Dataset: processed2 (GitHub, StanvenNg/DSI15_CAPSTONE_PROJ). Classes: industrial style, Scandinavian style.

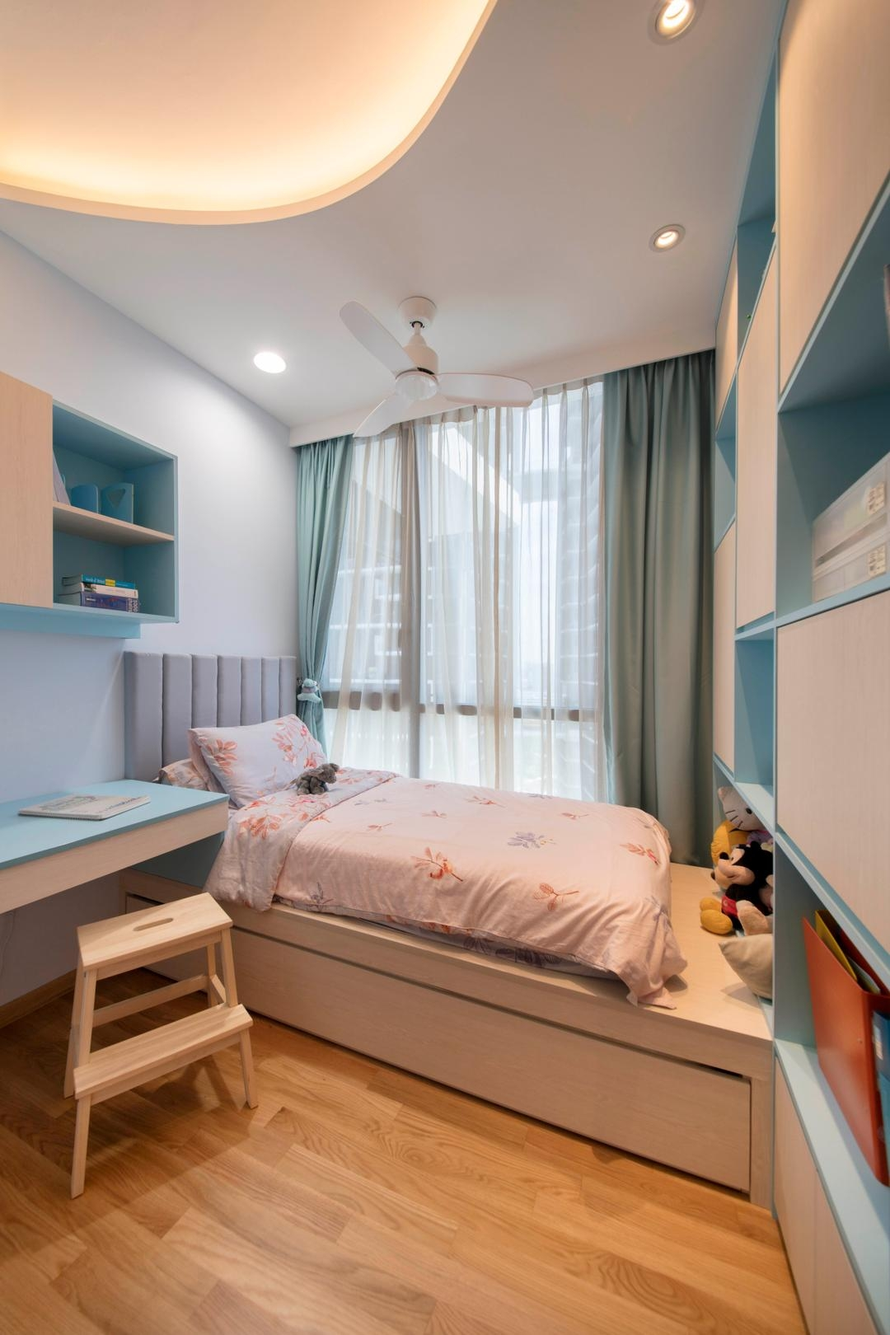
Label: Scandinavian style

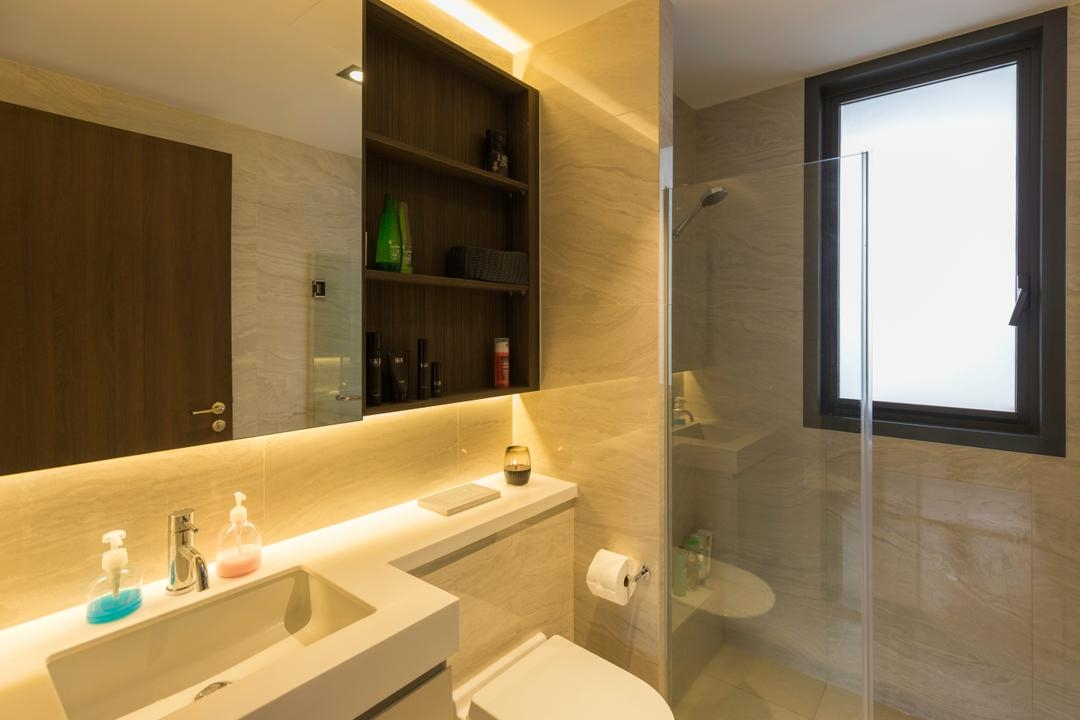
Label: industrial style

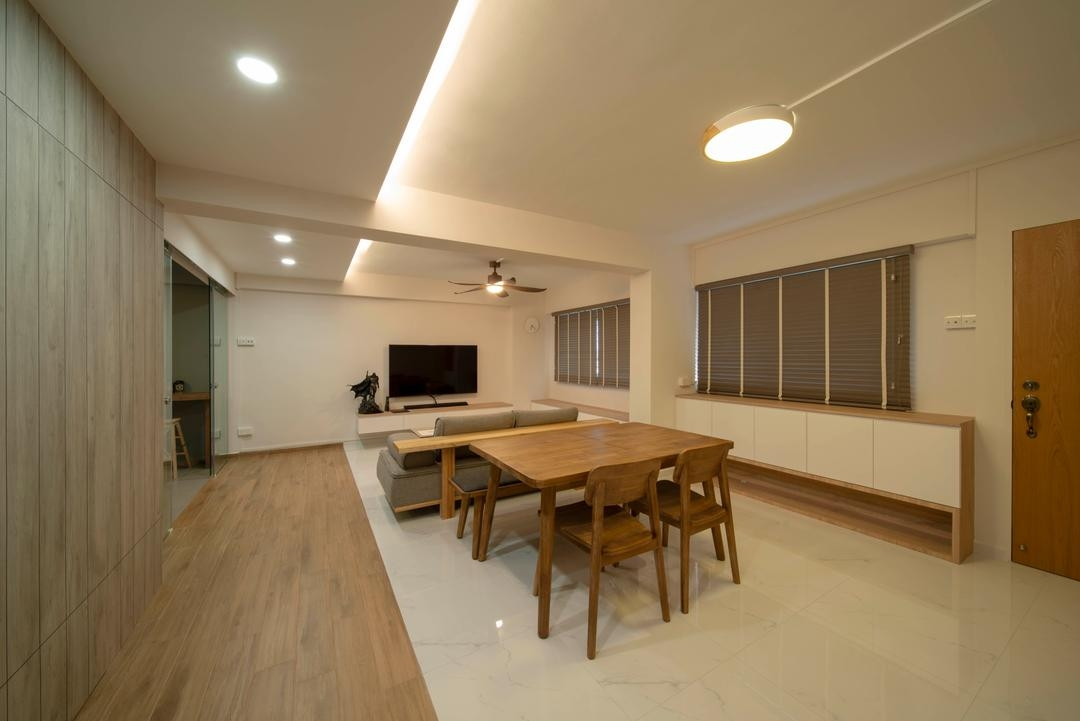
Label: Scandinavian style

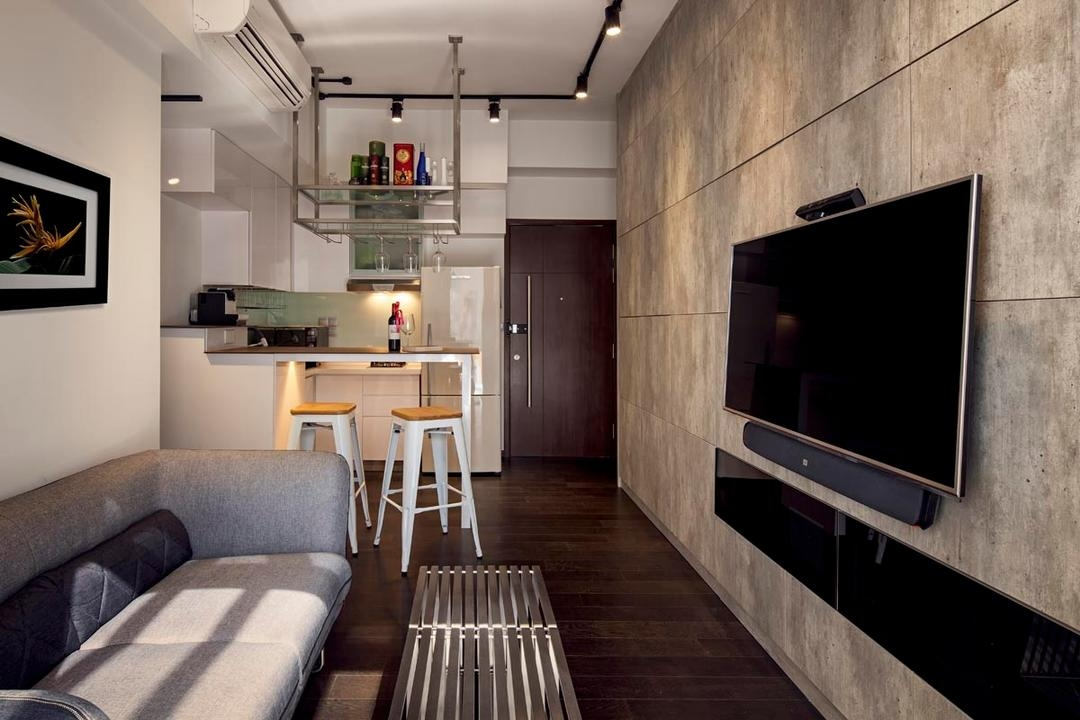
Label: industrial style

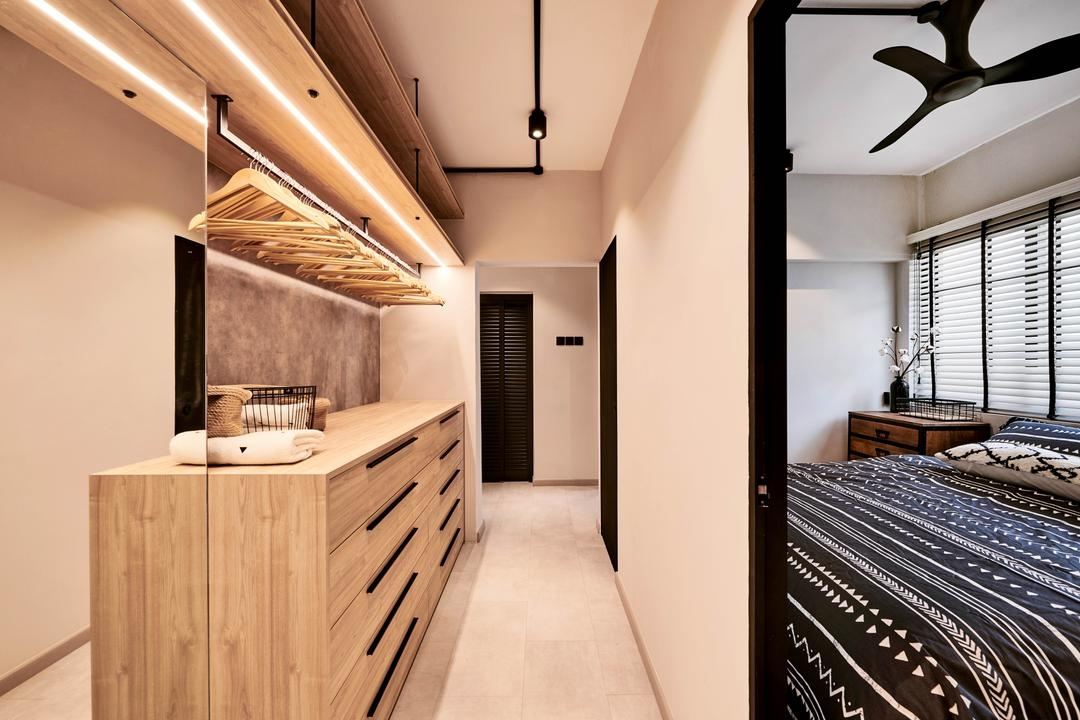
Label: industrial style

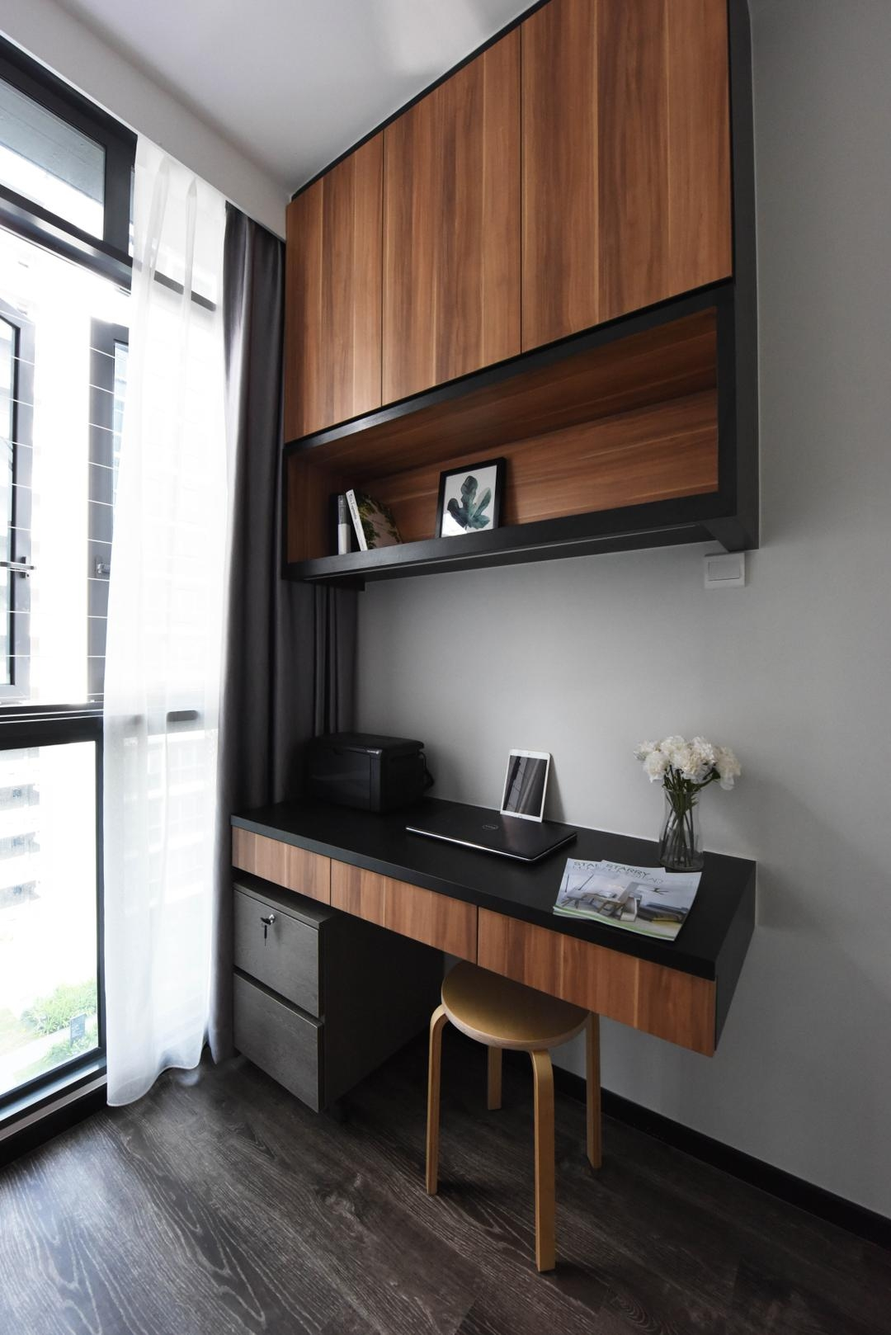
Label: Scandinavian style
